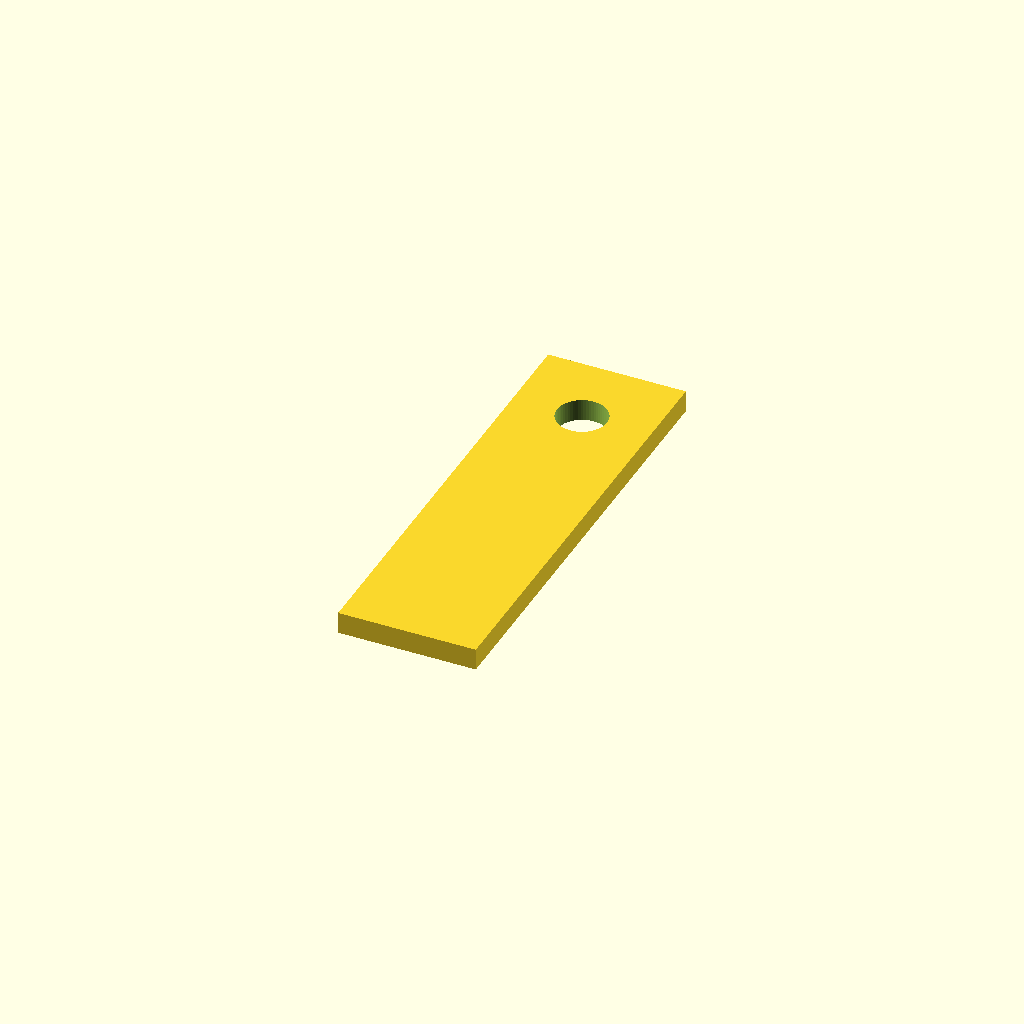
Cell 1: rendered with the file's own defaults.
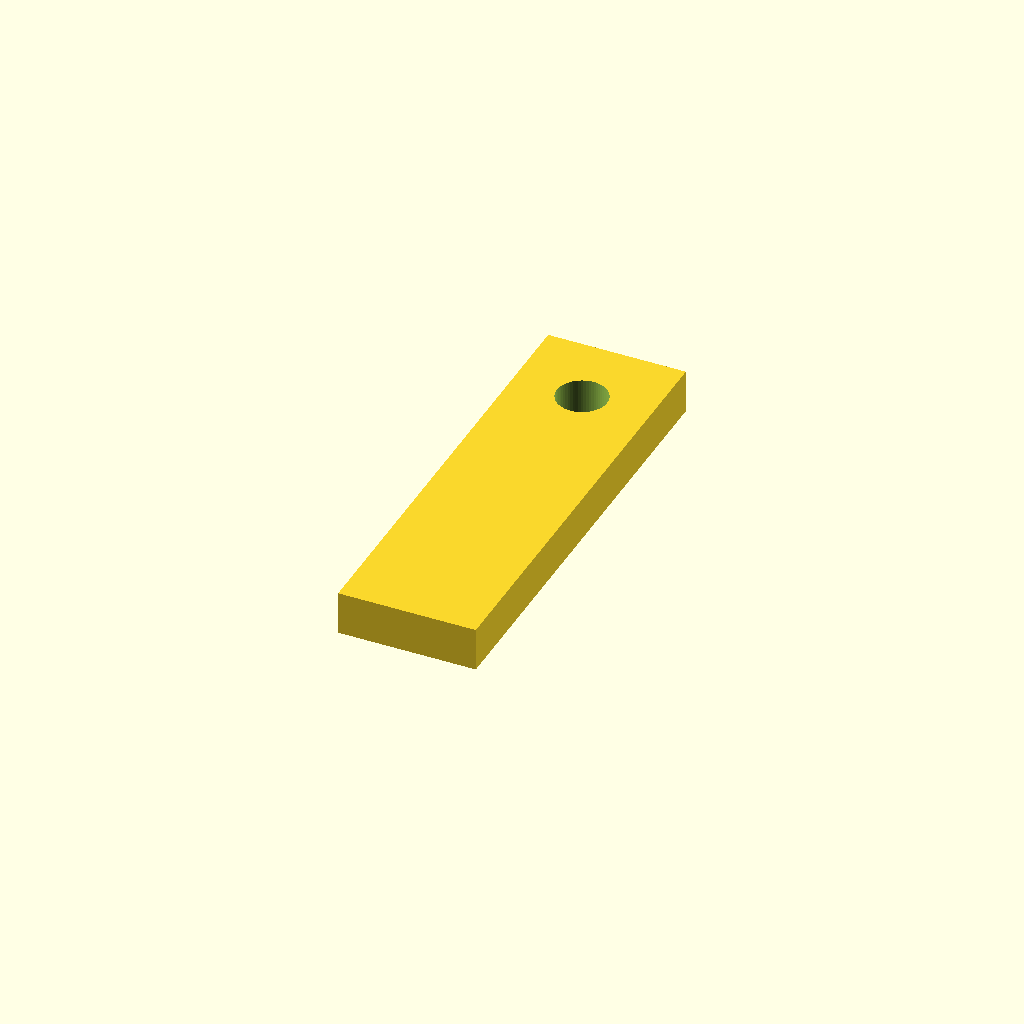
Cell 2: panel_t = 2 (everything else at default).
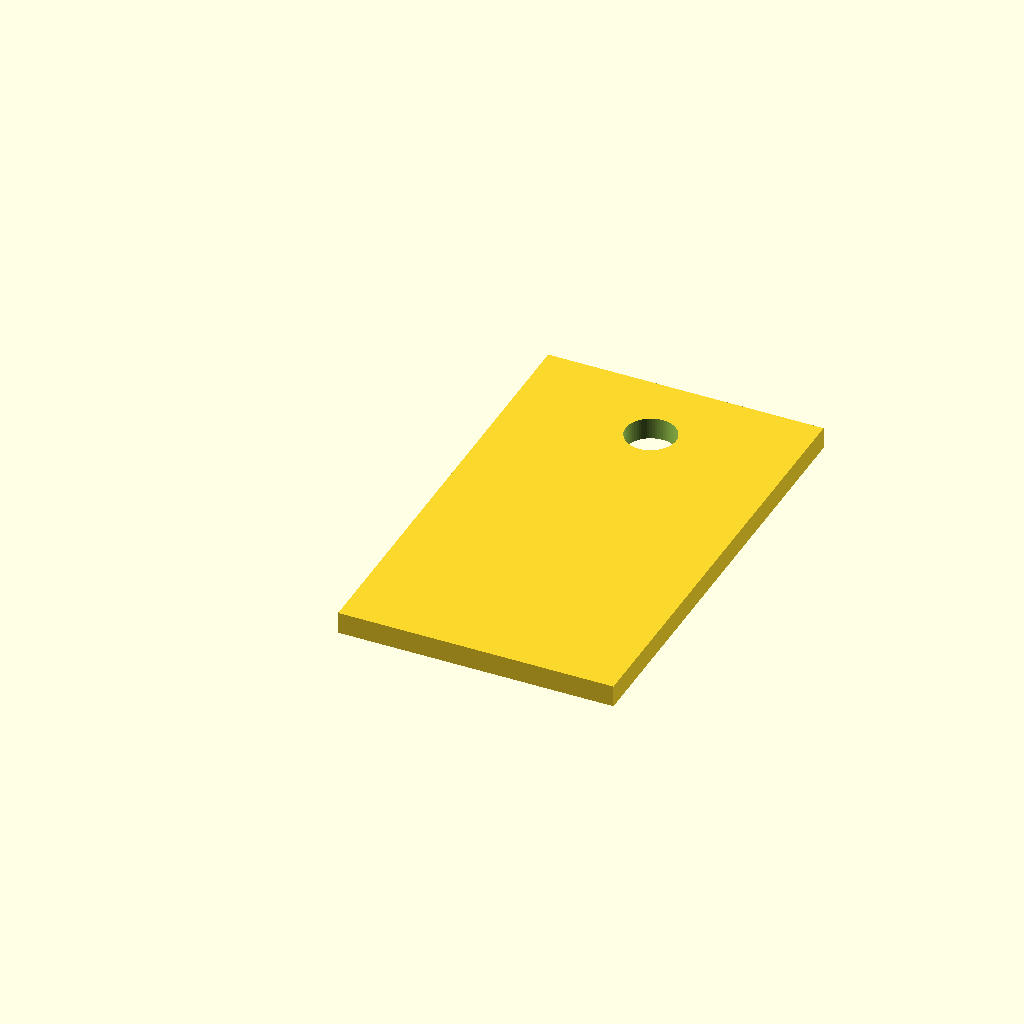
Cell 3: the same model with door_w_real = 1100.
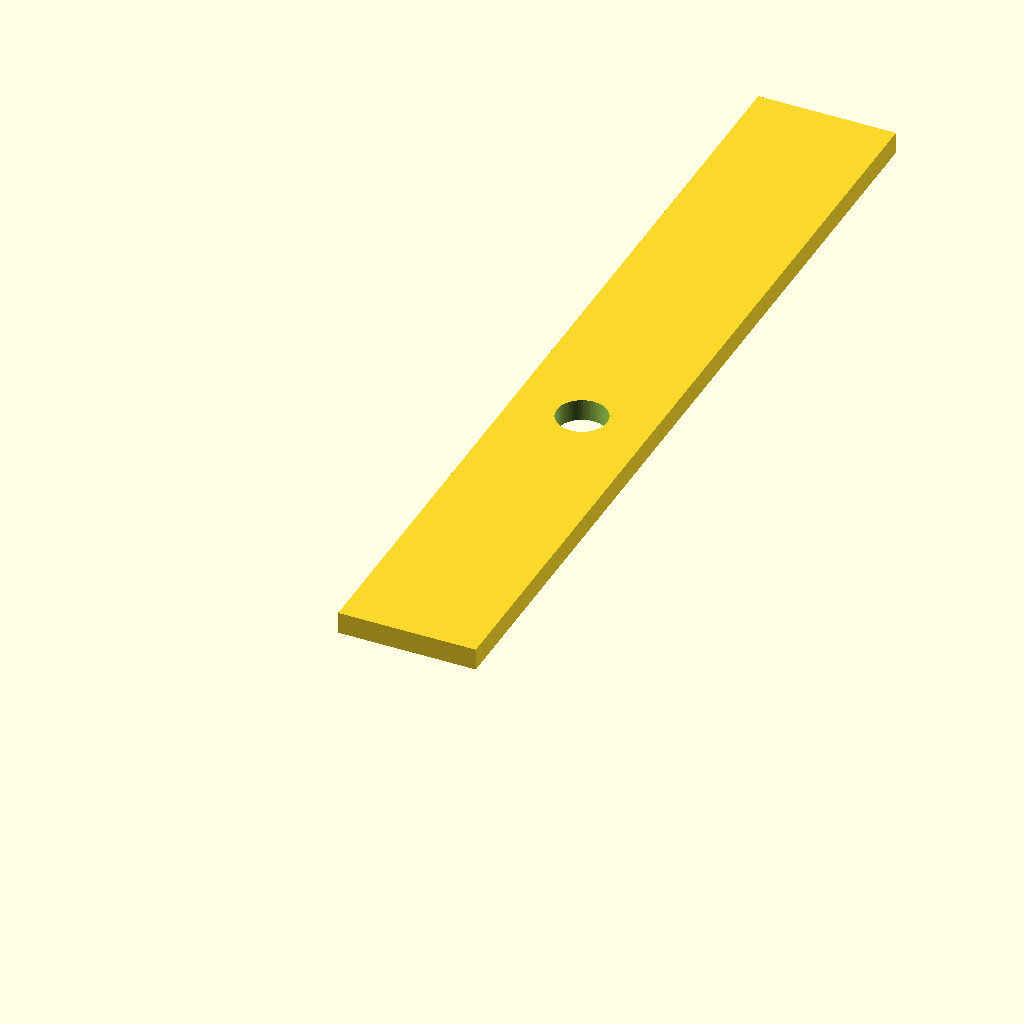
Cell 4: door_h_real = 3600 (everything else at default).
All cells are drawn from one camera (rotation 55°, 0°, 25°, orthographic, colour scheme Cornfield), so only the parameter changes between them.
OpenSCAD source file slawojka/slawojka_door.scad:
/*
 * PROMPT: Door panel of the Polish outdoor toilet (sławojka) in H0 scale (1:87).
 * Traditional circular moon cutout centred horizontally and positioned near the top.
 * Flat 1 mm panel, exterior face up.
 */

$fn = 64;
S = 1/87;
panel_t = 1.0;

door_w_real = 550;
door_h_real = 1800;
moon_r_real = 100;
moon_z_real = 1500;

door_w = door_w_real * S;
door_h = door_h_real * S;
moon_r = moon_r_real * S;
moon_z = moon_z_real * S;

module door() {
    difference() {
        cube([door_w, door_h, panel_t]);

        // circular moon cutout, centred horizontally
        translate([door_w/2, moon_z, -1])
            cylinder(r=moon_r, h=panel_t+2, $fn=64);
    }
}

door();
Parameter table extracted from the source (name, type, default, range or options):
panel_t: number, default 1
door_w_real: number, default 550
door_h_real: number, default 1800
moon_r_real: number, default 100
moon_z_real: number, default 1500
